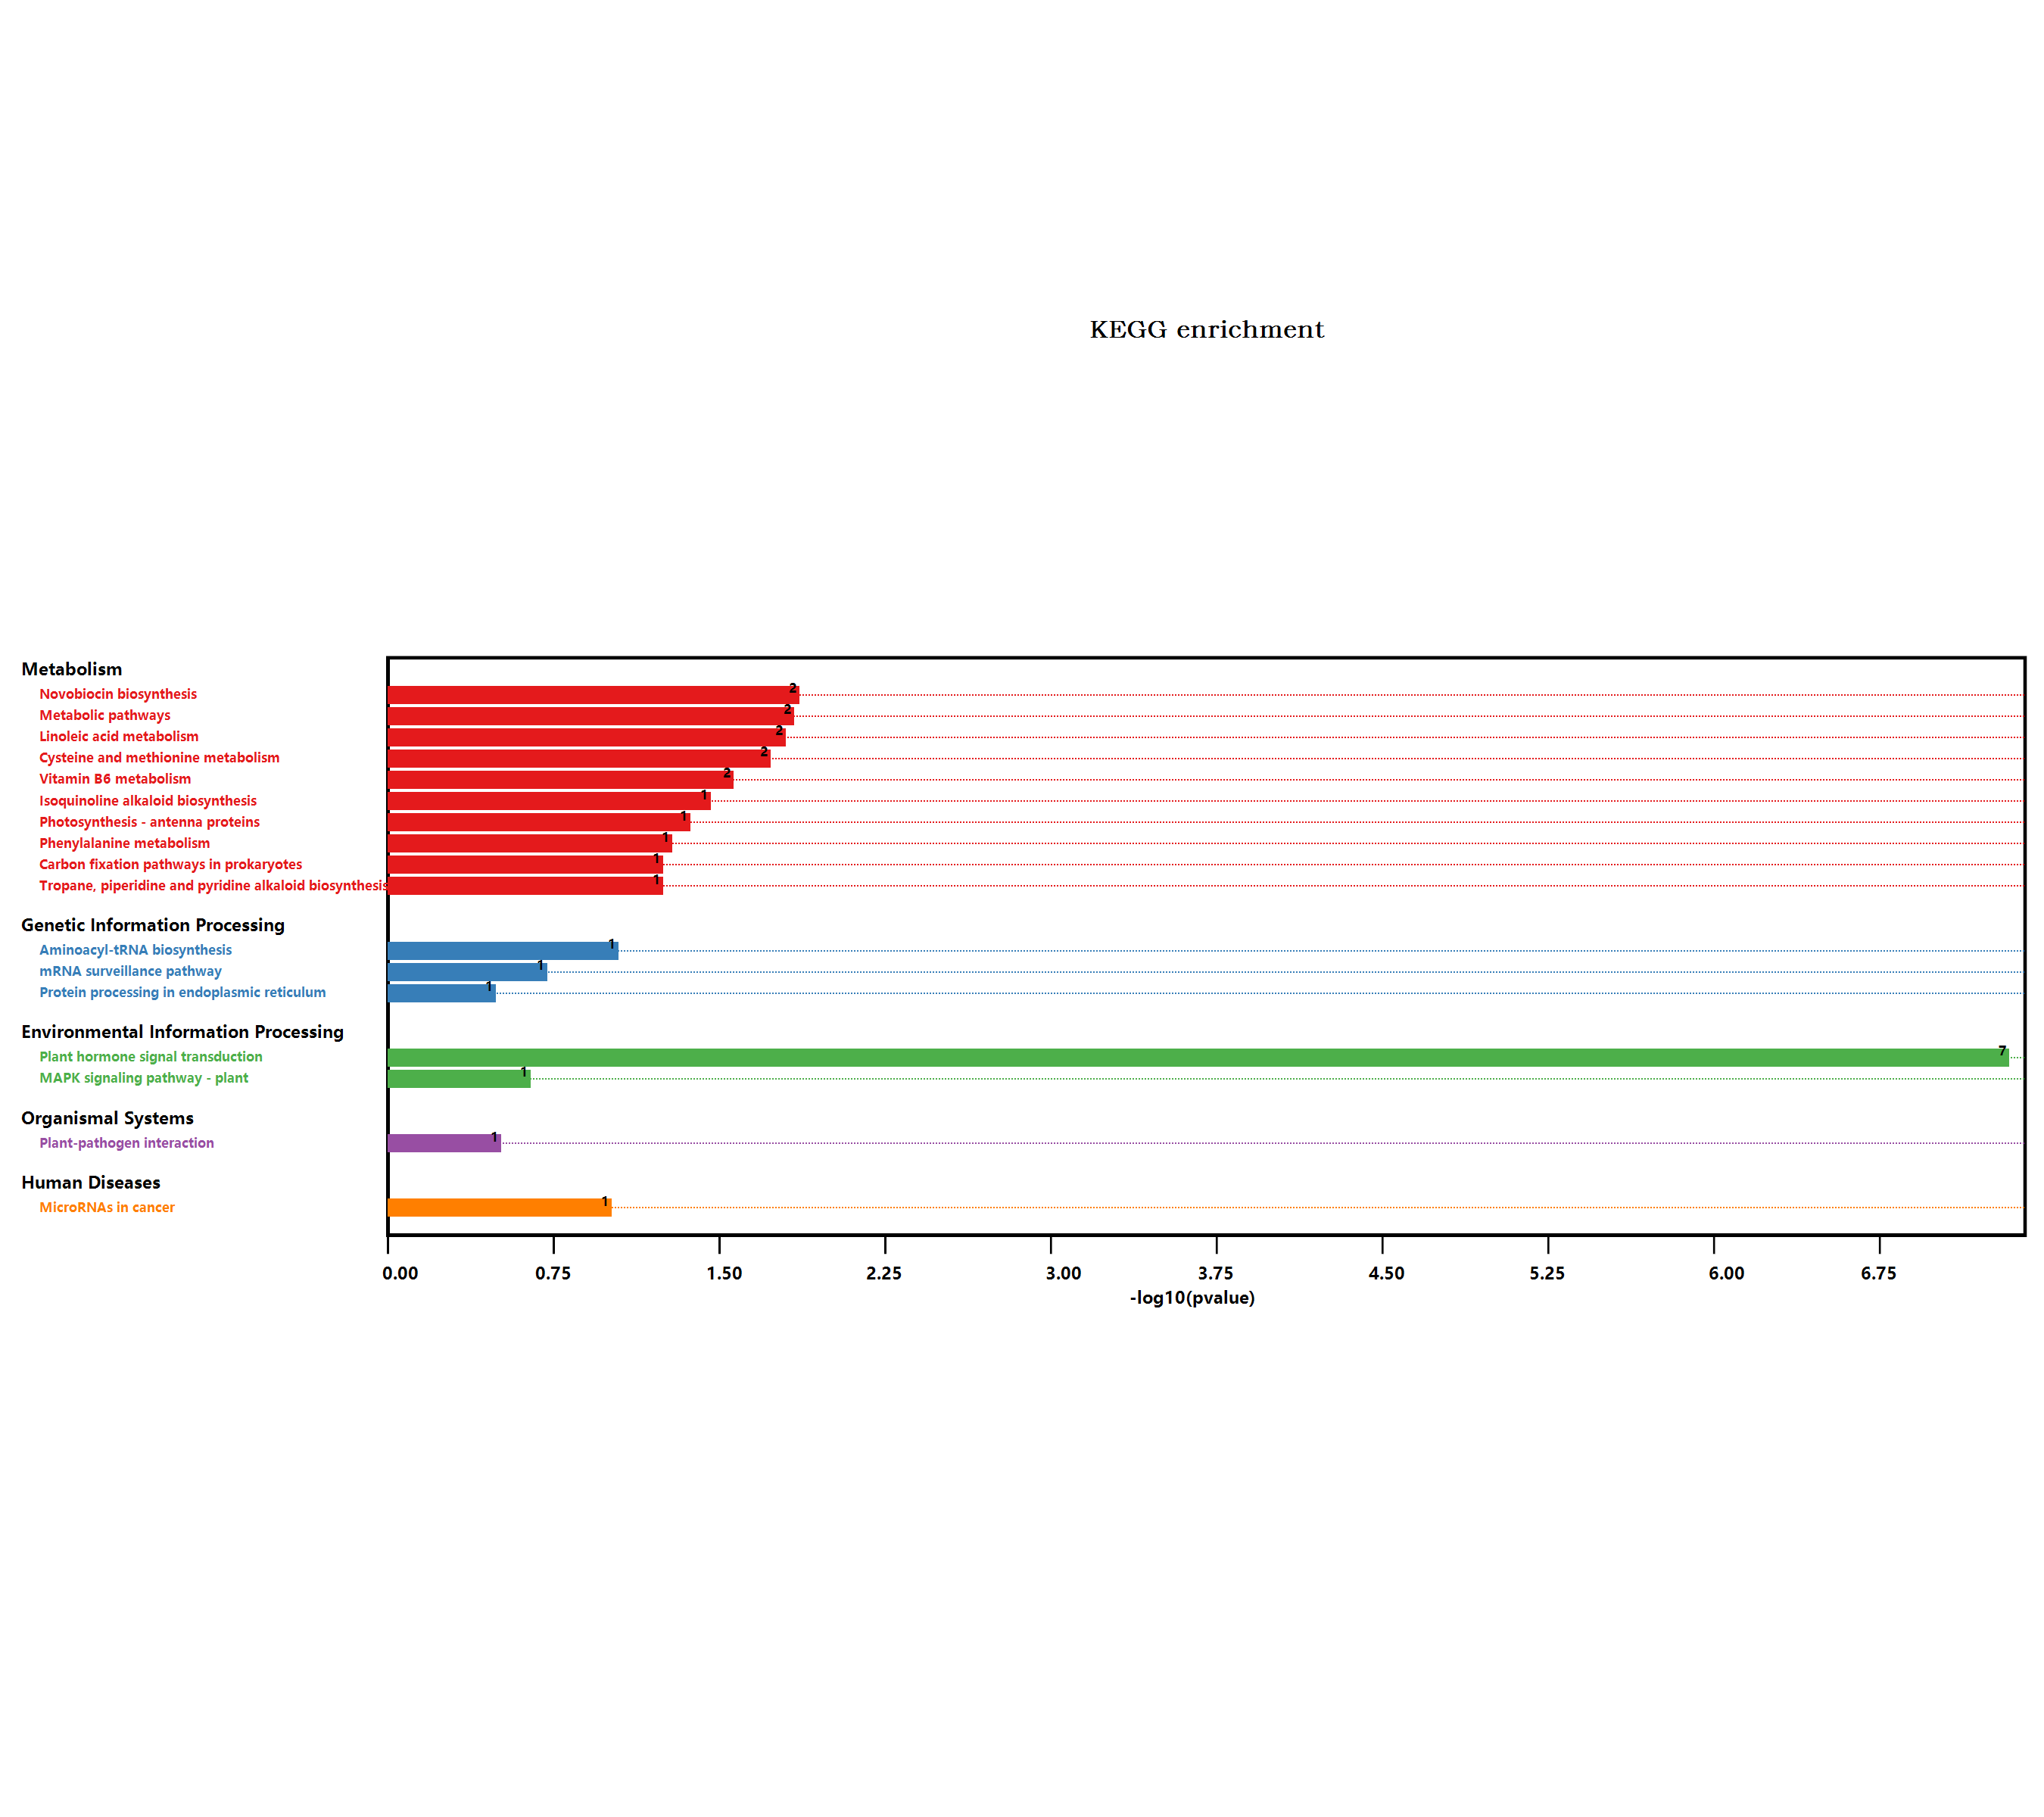

Values plotted in this chart, from the file beside it:
#Term, Database, ID, Input number, Background number, P-Value, Corrected P-Value, Input, Hyperlink, ORF
Metabolic pathways, n/a, map01100, 9, 3837, 0.01339, 0.1384, Q9FNX8, Q9M0S8, Q67Y55, Q9FZ62, F4K2L4, …, , Q9FNX8; Q9M0S8; Q67Y55; Q9FZ62; F4K2L4; …
Ascorbate and aldarate metabolism, n/a, map00053, 1, 90, 0.08511, 0.1389, Q1PER6, , Q1PER6
Pyruvate metabolism, n/a, map00620, 1, 156, 0.1423, 0.1918, P56765, , P56765
Biosynthesis of secondary metabolites, n/a, map01110, 3, 2085, 0.4618, 0.4772, Q9FNX8, Q67Y55, P56765, , Q9FNX8; Q67Y55; P56765
Microbial metabolism in diverse environm…, n/a, map01120, 1, 663, 0.4783, 0.4783, P56765, , P56765
Plant hormone signal transduction, n/a, map04075, 8, 496, 4.25687136991534E-08, 1.31963012467375E-06, Q9LX16, Q9LU15, Q9FPR6, O64538, Q9FGT7, …, , Q9LX16; Q9LU15; Q9FPR6; O64538; Q9FGT7; …
Tyrosine metabolism, n/a, map00350, 1, 59, 0.05696, 0.1471, Q67Y55, , Q67Y55
Phenylalanine metabolism, n/a, map00360, 1, 49, 0.04769, 0.1643, Q67Y55, , Q67Y55
Isoquinoline alkaloid biosynthesis, n/a, map00950, 1, 32, 0.03174, 0.1405, Q67Y55, , Q67Y55
Tropane, piperidine and pyridine alkaloi…, n/a, map00960, 1, 54, 0.05234, 0.1545, Q67Y55, , Q67Y55
MAPK signaling pathway - plant, n/a, map04016, 1, 238, 0.2085, 0.2485, Q9LX16, , Q9LX16
Plant-pathogen interaction, n/a, map04626, 1, 339, 0.283, 0.3249, Q9SGI8, , Q9SGI8
Photosynthesis - antenna proteins, n/a, map00196, 1, 40, 0.03928, 0.1522, A0A178VRB0, , A0A178VRB0
Protein processing in endoplasmic reticu…, n/a, map04141, 1, 364, 0.3004, 0.3326, Q9LNW0, , Q9LNW0
alpha-Linolenic acid metabolism, n/a, map00592, 1, 71, 0.06796, 0.1404, Q9FNX8, , Q9FNX8
mRNA surveillance pathway, n/a, map03015, 1, 196, 0.1752, 0.2173, Q9FLE2, , Q9FLE2
Propanoate metabolism, n/a, map00640, 1, 73, 0.06978, 0.1352, P56765, , P56765
Carbon metabolism, n/a, map01200, 1, 480, 0.3756, 0.4015, P56765, , P56765
Fatty acid metabolism, n/a, map01212, 1, 111, 0.1037, 0.1531, P56765, , P56765
Carbon fixation pathways in prokaryotes, n/a, map00720, 1, 54, 0.05234, 0.1545, P56765, , P56765
Phenylalanine, tyrosine and tryptophan b…, n/a, map00400, 1, 85, 0.08063, 0.147, Q67Y55, , Q67Y55
Cysteine and methionine metabolism, n/a, map00270, 2, 201, 0.01707, 0.1058, Q9M0S8, Q67Y55, , Q9M0S8; Q67Y55
MicroRNAs in cancer, n/a, map05206, 1, 95, 0.08958, 0.1388, Q9M0S8, , Q9M0S8
Fatty acid biosynthesis, n/a, map00061, 1, 65, 0.06247, 0.149, P56765, , P56765
Aminoacyl-tRNA biosynthesis, n/a, map00970, 1, 88, 0.08332, 0.1435, F4K2L4, , F4K2L4
Glutathione metabolism, n/a, map00480, 1, 172, 0.1556, 0.201, Q1PER6, , Q1PER6
Novobiocin biosynthesis, n/a, map00401, 1, 12, 0.01262, 0.1957, Q67Y55, , Q67Y55
Ubiquinone and other terpenoid-quinone b…, n/a, map00130, 1, 67, 0.06431, 0.1424, Q67Y55, , Q67Y55
Vitamin B6 metabolism, n/a, map00750, 1, 25, 0.02509, 0.1296, Q9FZ62, , Q9FZ62
Photosynthesis, n/a, map00195, 1, 147, 0.1347, 0.1898, P56774, , P56774
Linoleic acid metabolism, n/a, map00591, 1, 14, 0.01455, 0.1128, Q9FNX8, , Q9FNX8
